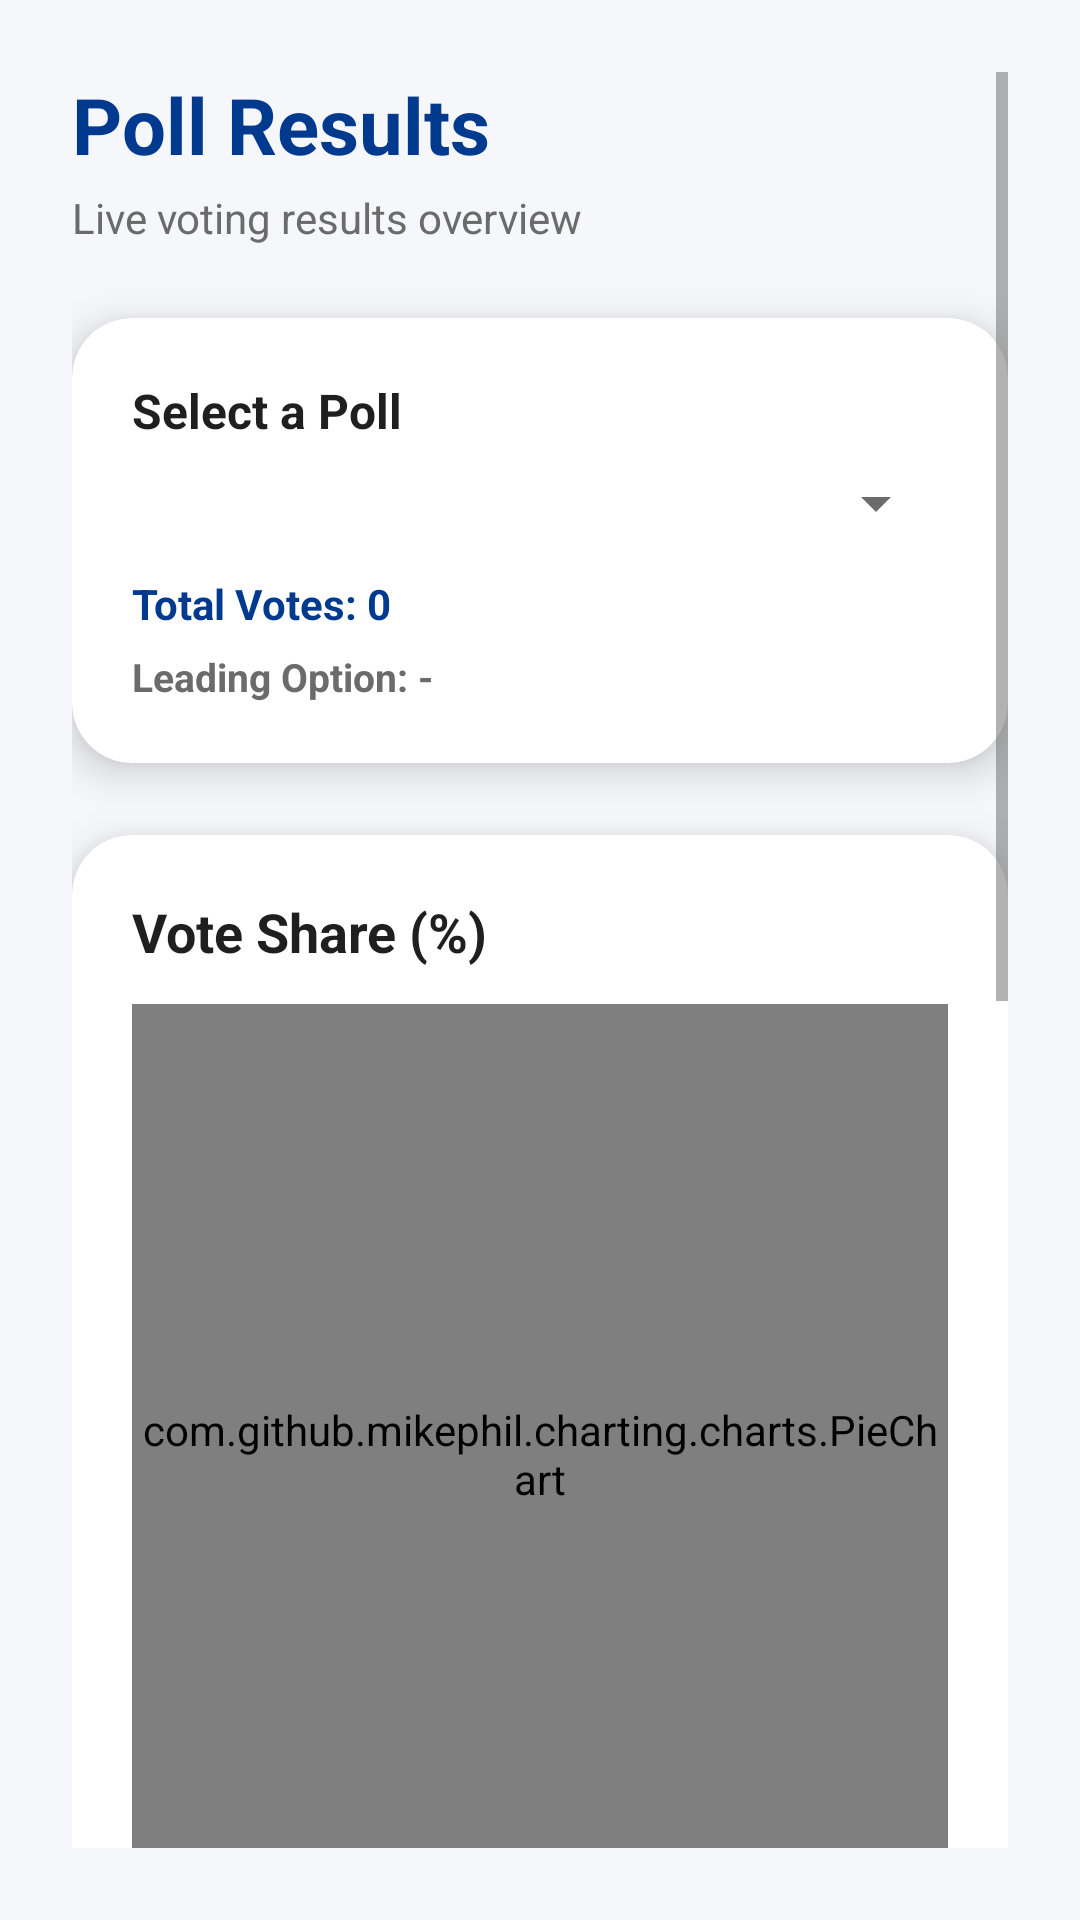

Here is an Android app screen rendered from its layout file. Give the layout XML and the strings, colors and styles it references.
<!-- AndroidManifest.xml: application theme Theme.SecureAppVoting -->
<!-- res/layout/activity_results.xml -->
<?xml version="1.0" encoding="utf-8"?>
<ScrollView xmlns:android="http://schemas.android.com/apk/res/android"
    xmlns:app="http://schemas.android.com/apk/res-auto"
    android:layout_width="match_parent"
    android:layout_height="match_parent"
    android:background="@color/background_main"
    android:padding="24dp">

    <LinearLayout
        android:layout_width="match_parent"
        android:layout_height="wrap_content"
        android:orientation="vertical">

        
        <TextView
            android:layout_width="wrap_content"
            android:layout_height="wrap_content"
            android:text="Poll Results"
            android:textSize="26sp"
            android:textStyle="bold"
            android:textColor="@color/bradford_blue"
            android:layout_marginBottom="4dp" />

        <TextView
            android:layout_width="wrap_content"
            android:layout_height="wrap_content"
            android:text="Live voting results overview"
            android:textSize="14sp"
            android:textColor="@color/text_secondary"
            android:layout_marginBottom="24dp" />

        
        <com.google.android.material.card.MaterialCardView
            android:layout_width="match_parent"
            android:layout_height="wrap_content"
            app:cardCornerRadius="20dp"
            app:cardElevation="8dp"
            app:cardBackgroundColor="@color/card_white"
            android:layout_marginBottom="24dp">

            <LinearLayout
                android:layout_width="match_parent"
                android:layout_height="wrap_content"
                android:orientation="vertical"
                android:padding="20dp">

                <TextView
                    android:layout_width="wrap_content"
                    android:layout_height="wrap_content"
                    android:text="Select a Poll"
                    android:textSize="16sp"
                    android:textStyle="bold"
                    android:textColor="@color/text_primary"
                    android:layout_marginBottom="8dp" />

                <Spinner
                    android:id="@+id/spinnerResultsPolls"
                    android:layout_width="match_parent"
                    android:layout_height="wrap_content" />

                
                <TextView
                    android:id="@+id/tvTotalVotes"
                    android:layout_width="wrap_content"
                    android:layout_height="wrap_content"
                    android:text="Total Votes: 0"
                    android:textSize="14sp"
                    android:textStyle="bold"
                    android:textColor="@color/bradford_blue"
                    android:layout_marginTop="12dp" />

                <TextView
                    android:id="@+id/tvWinningOption"
                    android:layout_width="wrap_content"
                    android:layout_height="wrap_content"
                    android:text="Leading Option: -"
                    android:textSize="13sp"
                    android:textStyle="bold"
                    android:textColor="@color/text_secondary"
                    android:layout_marginTop="6dp" />

            </LinearLayout>
        </com.google.android.material.card.MaterialCardView>

        
        <com.google.android.material.card.MaterialCardView
            android:layout_width="match_parent"
            android:layout_height="wrap_content"
            app:cardCornerRadius="20dp"
            app:cardElevation="10dp"
            app:cardBackgroundColor="@color/card_white"
            android:layout_marginBottom="24dp">

            <LinearLayout
                android:layout_width="match_parent"
                android:layout_height="wrap_content"
                android:padding="20dp"
                android:orientation="vertical">

                <TextView
                    android:layout_width="wrap_content"
                    android:layout_height="wrap_content"
                    android:text="Vote Share (%)"
                    android:textSize="18sp"
                    android:textStyle="bold"
                    android:textColor="@color/text_primary"
                    android:layout_marginBottom="12dp" />

                <com.github.mikephil.charting.charts.PieChart
                    android:id="@+id/pieChart"
                    android:layout_width="match_parent"
                    android:layout_height="300dp" />

            </LinearLayout>
        </com.google.android.material.card.MaterialCardView>

        
        <com.google.android.material.card.MaterialCardView
            android:layout_width="match_parent"
            android:layout_height="wrap_content"
            app:cardCornerRadius="20dp"
            app:cardElevation="10dp"
            app:cardBackgroundColor="@color/card_white"
            android:layout_marginBottom="24dp">

            <LinearLayout
                android:layout_width="match_parent"
                android:layout_height="wrap_content"
                android:padding="20dp"
                android:orientation="vertical">

                <TextView
                    android:layout_width="wrap_content"
                    android:layout_height="wrap_content"
                    android:text="Votes per Option"
                    android:textSize="18sp"
                    android:textStyle="bold"
                    android:textColor="@color/text_primary"
                    android:layout_marginBottom="12dp" />

                <com.github.mikephil.charting.charts.BarChart
                    android:id="@+id/barChart"
                    android:layout_width="match_parent"
                    android:layout_height="300dp" />

            </LinearLayout>
        </com.google.android.material.card.MaterialCardView>

        
        <com.google.android.material.card.MaterialCardView
            android:layout_width="match_parent"
            android:layout_height="wrap_content"
            app:cardCornerRadius="20dp"
            app:cardElevation="6dp"
            app:cardBackgroundColor="@color/card_white">

            <LinearLayout
                android:layout_width="match_parent"
                android:layout_height="wrap_content"
                android:padding="20dp"
                android:orientation="vertical">

                <TextView
                    android:layout_width="wrap_content"
                    android:layout_height="wrap_content"
                    android:text="Detailed Results"
                    android:textSize="18sp"
                    android:textStyle="bold"
                    android:textColor="@color/text_primary"
                    android:layout_marginBottom="12dp" />

                <TextView
                    android:id="@+id/tvResultsList"
                    android:layout_width="wrap_content"
                    android:layout_height="wrap_content"
                    android:text="Results will appear here..."
                    android:textSize="15sp"
                    android:textColor="@color/text_secondary" />

            </LinearLayout>
        </com.google.android.material.card.MaterialCardView>

        <TextView
            android:layout_width="wrap_content"
            android:layout_height="wrap_content"
            android:text="Results update in real time"
            android:textSize="12sp"
            android:textColor="@color/text_secondary"
            android:layout_gravity="center_horizontal"
            android:layout_marginTop="32dp" />

    </LinearLayout>
</ScrollView>
<!-- resources referenced by this layout -->
<resources>
  <color name="background_main">#F5F7FA</color>
  <color name="bradford_blue">#003A8F</color>
  <color name="card_white">#FFFFFF</color>
  <color name="text_primary">#1F1F1F</color>
  <color name="text_secondary">#6B6B6B</color>
  <style name="Theme.SecureAppVoting" parent="Theme.MaterialComponents.DayNight.NoActionBar">
  
          
          <item name="colorPrimary">@color/bradford_blue</item>
          <item name="colorPrimaryVariant">@color/bradford_blue_dark</item>
          <item name="colorSecondary">@color/bradford_gold</item>
  
          
          <item name="android:windowBackground">@color/background_main</item>
  
          
          <item name="android:statusBarColor">@color/bradford_blue_dark</item>
  
          
          <item name="android:textColorPrimary">@color/text_primary</item>
          <item name="android:textColorSecondary">@color/text_secondary</item>
  
      </style>
  <color name="bradford_blue_dark">#002B6B</color>
  <color name="bradford_gold">#F5B700</color>
</resources>
